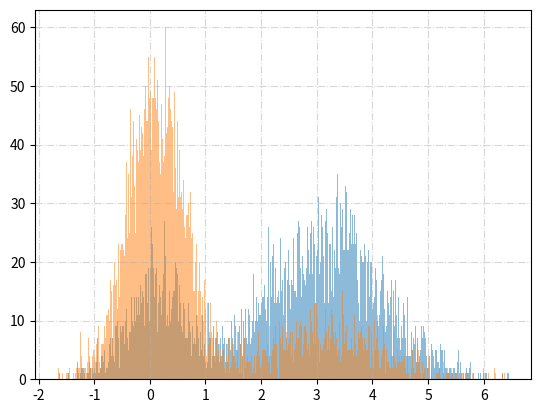
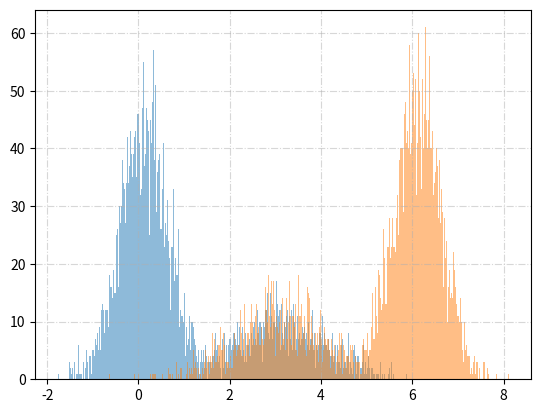
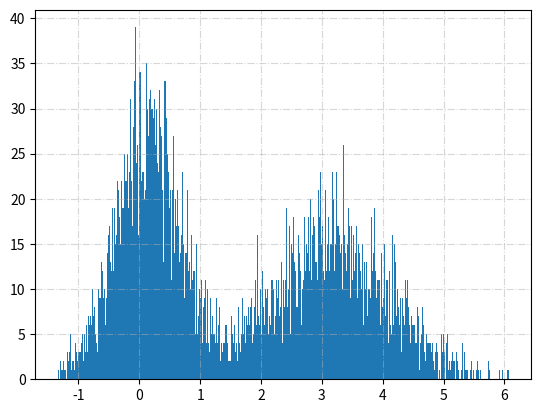

Reproduce these figures in Python, in order.
import random
from matplotlib import pyplot as plt
from matplotlib import font_manager
import numpy as np
import math
def get_dmm(loc1,scale1,loc2,scale2,p,ran):
    x=[]
    for i in range(ran):
        tmp=random.random()
        if tmp<p:
            a=np.random.normal(loc=loc1, scale=scale1, size=None)
        else:
            a=np.random.normal(loc=loc2, scale=scale2, size=None)
        x.append(a)
    return x

x_all=[]
p_arr=[0.25,0.75]
# 更改参数，讨论对峰的影响
for p in p_arr:
    x=get_dmm(0.114,0.514,3.141,1.010,p,5000)
    x_all.append(x)
plt.figure() 
for i in x_all:
    plt.hist(i,bins=500,alpha=0.5)  #直方图关键操作 500还算不错
    plt.grid(alpha=0.5,linestyle='-.') #网格线
    
plt.show()




x_all=[]
p=0.7# 更改参数，讨论对峰的影响
loc1_arr=[0.114,6.114]
for loc1 in loc1_arr:
    x=get_dmm(loc1,0.514,3.141,1.010,p,5000)
    x_all.append(x)
plt.figure() 
for i in x_all:
    plt.hist(i,bins=500,alpha=0.5)  #直方图关键操作 500还算不错
    plt.grid(alpha=0.5,linestyle='-.') #网格线
    
plt.show()




import math
def U(arr,n,DZ,EZ):
    return (np.sum(arr)-n*EZ)/(math.sqrt(n*DZ))

u_arr=[]
EX=0.114+0.5*3.141
DX=0.514+0.5*0.514
for i in range(1000):
    x=[]
    p=0.5
    n=5000
    x=get_dmm(0.114,0.514,3.141,1.010,p,n)
    u_arr.append(U(x,n,EX,DX))
plt.figure() 
plt.hist(x,bins=500)  #直方图关键操作 500还算不错
plt.grid(alpha=0.5,linestyle='-.') #网格线
plt.show()